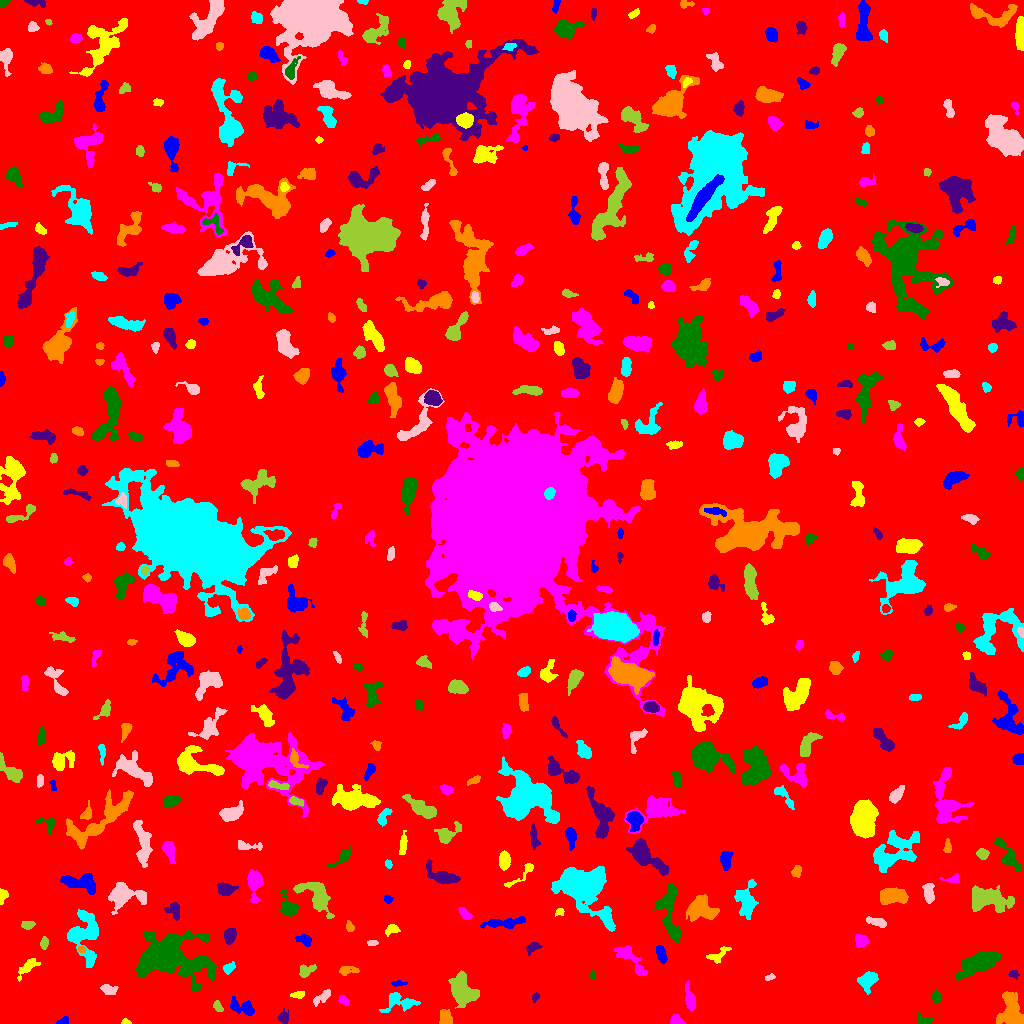

Values plotted in this chart, from the file beside it:
ID, X, Y, A, B, theta, total_flux, mu_max, mu_median, mu_mean, R_fwhm, R_e, R10, R90, x_start, x_end, y_start, y_end, area, greylevel
0, 493.3, 512.8, 304.8, 295.9, -0.8706, 1779141, 12.0, 2.0, 2.077, 117.8, 238.3, 89.33, 390.4, 0, 1023, 0, 1023, 856717, 2.077
1, 62.65, 2.31, 3.327, 1.74, 0.3968, 145.0, 4.0, 2.0, 1.908, 4.029, 2.877, 0.9772, 4.37, 56, 68, 0, 7, 76, 6.908
2, 125.6, 1.308, 2.124, 1.197, -0.09465, 133.0, 7.0, 2.0, 2.83, 2.185, 1.871, 0.5642, 3.09, 121, 131, 0, 5, 47, 7.83
3, 675.8, 3.273, 2.762, 2.393, -0.3116, 319.0, 6.0, 3.0, 2.774, 4.297, 3.09, 1.262, 4.853, 670, 685, 0, 9, 115, 7.774
4, 924.1, 4.525, 4.873, 2.291, -0.3306, 158.0, 4.0, 1.0, 1.295, 3.613, 3.241, 1.128, 5.352, 917, 932, 0, 12, 122, 6.295
5, 283.4, 5.952, 2.771, 2.282, 1.497, 293.0, 6.0, 2.0, 2.462, 4.26, 3.09, 1.262, 4.787, 278, 288, 0, 15, 119, 7.462
6, 445.9, 5.32, 3.805, 2.75, -1.252, 825.0, 9.0, 5.0, 4.688, 5.412, 4.029, 1.693, 6.257, 439, 452, 0, 14, 176, 10.69
7, 400.7, 21.17, 9.259, 4.493, 0.00449, 1215, 10.0, 3.0, 3.462, 5.441, 5.89, 2.185, 9.236, 379, 420, 11, 31, 351, 7.462
8, 322.9, 26.74, 5.402, 2.055, 0.6562, 378.0, 6.0, 2.0, 2.362, 4.549, 3.868, 1.493, 6.129, 313, 330, 17, 34, 160, 7.362
9, 218, 16.81, 2.769, 1.793, -0.9876, 193.0, 5.0, 2.0, 2.169, 3.29, 2.764, 0.9772, 4.37, 213, 223, 12, 23, 89, 8.169
10, 493.5, 30.83, 2.365, 2.232, -0.1919, 319.0, 8.0, 3.0, 3.158, 3.478, 2.877, 1.128, 4.72, 488, 499, 25, 36, 101, 8.158
11, 243.2, 15.71, 7.248, 3.075, -0.3186, 922.0, 9.0, 3.0, 3.428, 4.82, 4.787, 1.784, 7.979, 230, 254, 8, 27, 269, 7.428
12, 298.1, 28.72, 3.409, 1.702, 0.1009, 268.0, 5.0, 3.0, 2.945, 4.146, 3.038, 1.262, 4.687, 290, 304, 25, 32, 91, 6.945
13, 343.2, 23.32, 2.672, 1.944, -0.675, 206.0, 5.0, 2.0, 2.264, 3.432, 2.932, 1.128, 4.618, 338, 349, 18, 28, 91, 7.264
14, 936, 26.03, 2.784, 2.009, -1.511, 240.0, 5.0, 3.0, 2.474, 3.949, 3.09, 1.128, 4.652, 932, 941, 20, 33, 97, 8.474
15, 535.1, 26.29, 2.486, 1.61, 1.206, 146.0, 4.0, 2.0, 2.433, 3.909, 2.523, 0.9772, 3.827, 532, 539, 21, 31, 60, 7.433
16, 1013, 9.296, 8.466, 5.018, -1.245, 2632, 16.0, 3.0, 4.431, 7.001, 6.232, 2.459, 10.76, 996, 1023, 0, 32, 594, 9.431
17, 867.8, 43.01, 5.057, 4.003, 0.9354, 1523, 10.0, 5.0, 5.401, 7.378, 5.47, 2.185, 8.406, 857, 878, 29, 52, 282, 8.401
18, 108.1, 34.35, 3.962, 2.162, -0.2571, 266.0, 5.0, 2.0, 1.834, 3.613, 3.432, 1.262, 5.754, 100, 118, 29, 39, 145, 6.834
19, 462.7, 32.42, 6.768, 4.853, -1.039, 3975, 21.0, 5.0, 6.211, 6.433, 6.531, 2.523, 11.04, 448, 479, 15, 53, 640, 11.21
20, 623.2, 35.1, 9.049, 4.073, 1.347, 486.0, 5.0, 1.5, 1.8, 4.72, 4.442, 1.693, 7.506, 610, 632, 19, 47, 270, 6.8
21, 397.8, 40.08, 3.817, 1.273, 0.01738, 227.0, 6.0, 3.0, 3.068, 3.656, 2.706, 0.9772, 4.26, 391, 407, 37, 43, 74, 8.068
22, 27.55, 56.18, 7.162, 2.657, 0.6685, 577.0, 6.0, 3.0, 2.761, 6.358, 4.918, 1.954, 7.269, 17, 40, 42, 65, 209, 6.761
23, 689.9, 24.03, 6.131, 2.145, -1.347, 605.0, 7.0, 2.0, 2.84, 4.72, 4.334, 1.693, 6.979, 685, 695, 13, 43, 213, 7.84
24, 592.4, 48.29, 1.886, 1.341, -1.535, 86.0, 4.0, 2.0, 1.755, 2.932, 1.954, 0.7979, 3.192, 589, 595, 44, 53, 49, 6.755
25, 1014, 49.18, 2.62, 1.876, -0.1477, 212.0, 6.0, 3.0, 2.827, 3.478, 2.585, 0.9772, 4.184, 1008, 1019, 44, 53, 75, 6.827
26, 347.5, 53.06, 5.272, 2.148, 0.05488, 362.0, 5.0, 2.0, 2.567, 4.618, 3.949, 1.493, 5.997, 339, 359, 48, 57, 141, 6.567
27, 228.9, 55.68, 3.097, 1.892, 0.5984, 192.0, 4.0, 2.0, 1.745, 4.442, 2.985, 1.128, 4.72, 223, 235, 49, 62, 110, 7.745
28, 769.8, 46.05, 2.735, 1.356, 0.2191, 147.0, 5.0, 2.0, 2.534, 2.985, 2.394, 0.7979, 3.7, 765, 775, 43, 50, 58, 6.534
29, 304.8, 51.83, 3.761, 2.525, 0.6356, 277.0, 6.0, 1.0, 1.72, 3.7, 3.385, 1.262, 5.726, 299, 316, 46, 59, 161, 7.72
30, 846.1, 62.15, 2.946, 2.361, -0.4116, 214.0, 4.0, 2.0, 1.963, 4.787, 3.241, 1.262, 4.951, 840, 852, 58, 69, 109, 6.963
31, 660.8, 70.11, 4.586, 2.031, -1.259, 468.0, 6.0, 3.0, 2.943, 5.412, 3.909, 1.493, 6.024, 656, 667, 60, 78, 159, 7.943
32, 718.4, 68.97, 6.795, 2.795, 0.5874, 392.0, 5.0, 2.0, 2.215, 4.514, 4.406, 1.693, 6.628, 706, 731, 60, 77, 177, 6.215
33, 631.5, 63.62, 11.61, 3.451, -0.8438, 799.0, 5.0, 2.0, 2.183, 6.433, 6.077, 2.394, 9.491, 614, 647, 48, 78, 366, 7.183
34, 979.7, 60.15, 10.09, 3.845, 0.4549, 2493, 11.0, 3.0, 3.501, 6.887, 7.136, 2.706, 12.09, 955, 1000, 43, 72, 712, 8.501
35, 532.3, 76.08, 3.477, 2.097, 0.5664, 352.0, 6.0, 2.0, 2.909, 4.37, 3.29, 1.262, 5.262, 526, 542, 68, 81, 121, 8.909
36, 81.1, 74.55, 1.774, 1.327, -0.1293, 134.0, 7.0, 2.0, 2.68, 2.111, 1.871, 0.5642, 3.141, 78, 85, 71, 77, 50, 11.68
37, 83.83, 89.53, 12.41, 7.817, -1.557, 3588, 11.0, 4.0, 4.211, 8.292, 8.704, 3.241, 14.22, 67, 98, 56, 114, 852, 8.211
38, 372.2, 80.29, 2.826, 1.441, 0.07176, 181.0, 5.0, 3.0, 2.967, 3.613, 2.646, 1.128, 3.909, 367, 378, 78, 83, 61, 6.967
39, 43.83, 79.89, 2.857, 1.638, 1.468, 276.0, 8.0, 3.0, 3.0, 3.241, 2.706, 0.9772, 4.37, 40, 48, 74, 87, 92, 8.0
40, 583.4, 78.79, 2.905, 1.49, 0.9925, 106.0, 5.0, 1.0, 1.413, 1.693, 2.459, 0.7979, 4.029, 577, 587, 74, 84, 75, 6.413
41, 305, 83.4, 3.708, 2.469, -0.3611, 350.0, 6.0, 2.0, 2.482, 4.334, 3.478, 1.382, 5.67, 295, 311, 77, 89, 141, 8.482
42, 391.4, 94.0, 3.062, 2.081, 0.5847, 242.0, 5.0, 2.0, 2.0, 3.827, 3.09, 1.128, 4.82, 385, 400, 87, 99, 121, 8.0
43, 861.1, 82.51, 2.817, 2.8, -1.259, 482.0, 7.0, 3.0, 3.13, 4.787, 3.613, 1.493, 5.499, 855, 869, 76, 89, 154, 8.13
44, 169.7, 66.39, 19.74, 11.78, -0.137, 9502, 11.0, 3.0, 4.073, 13.6, 14.7, 5.528, 23.59, 135, 216, 32, 93, 2333, 8.073
45, 229.8, 87.74, 3.315, 2.541, 1.407, 726.0, 11.0, 4.0, 4.149, 4.26, 3.7, 1.493, 5.944, 224, 236, 79, 95, 175, 9.149
46, 349.8, 96.68, 2.601, 1.639, -1.267, 155.0, 5.0, 2.0, 1.962, 2.764, 2.585, 0.9772, 4.222, 346, 354, 92, 103, 79, 6.962
47, 606.1, 105.8, 4.627, 1.643, -1.099, 267.0, 5.0, 2.0, 2.405, 4.068, 3.385, 1.262, 5.078, 600, 611, 96, 113, 111, 11.41
48, 878.1, 100.9, 5.174, 1.953, -0.2829, 304.0, 5.0, 2.0, 1.924, 3.785, 3.656, 1.382, 5.997, 866, 886, 96, 107, 158, 6.924
49, 27.73, 98.23, 3.046, 1.769, 0.09549, 313.0, 7.0, 2.0, 3.01, 3.523, 2.877, 1.128, 4.618, 21, 35, 94, 102, 104, 8.01
50, 627.8, 106, 2.529, 2.118, -0.04631, 270.0, 7.0, 2.0, 2.872, 3.192, 2.821, 1.128, 4.652, 623, 634, 101, 110, 94, 8.872
51, 504.7, 100.2, 10.24, 2.202, 0.06617, 684.0, 8.0, 2.0, 2.131, 4.184, 4.72, 1.693, 8.117, 480, 525, 95, 107, 321, 9.131
52, 559.7, 111.7, 2.078, 1.643, 0.3539, 140.0, 6.0, 2.0, 2.258, 2.821, 2.257, 0.7979, 3.656, 555, 564, 107, 115, 62, 7.258
53, 464.8, 109.8, 3.911, 1.78, -0.7925, 315.0, 5.0, 3.0, 2.647, 4.549, 3.385, 1.382, 5.171, 458, 472, 104, 116, 119, 7.647
54, 669.7, 112.2, 16.71, 4.367, -1.463, 2502, 9.0, 4.0, 3.849, 8.253, 8.019, 3.141, 12.42, 654, 681, 81, 139, 650, 7.849
55, 173.8, 113.2, 4.493, 3.476, -1.158, 350.0, 4.0, 2.0, 1.977, 6.283, 4.406, 1.784, 6.628, 164, 179, 103, 121, 177, 5.977
56, 701.1, 115, 7.129, 5.817, -0.1523, 2493, 10.0, 4.0, 4.583, 8.921, 7.247, 2.932, 11.3, 686, 719, 102, 129, 544, 9.583
57, 746.3, 121.8, 8.669, 4.761, -1.535, 1676, 8.0, 3.0, 3.506, 8.156, 6.817, 2.646, 10.85, 734, 758, 104, 144, 478, 7.506
58, 125.1, 129.2, 9.461, 5.941, 0.02262, 1772, 8.0, 3.0, 3.034, 7.939, 7.159, 2.821, 11.64, 108, 146, 109, 141, 584, 8.034
59, 990, 124.6, 11, 5.58, -0.1459, 1589, 6.0, 2.0, 2.105, 9.236, 8.311, 3.141, 13.34, 972, 1014, 111, 138, 755, 7.105
... 441 more rows
